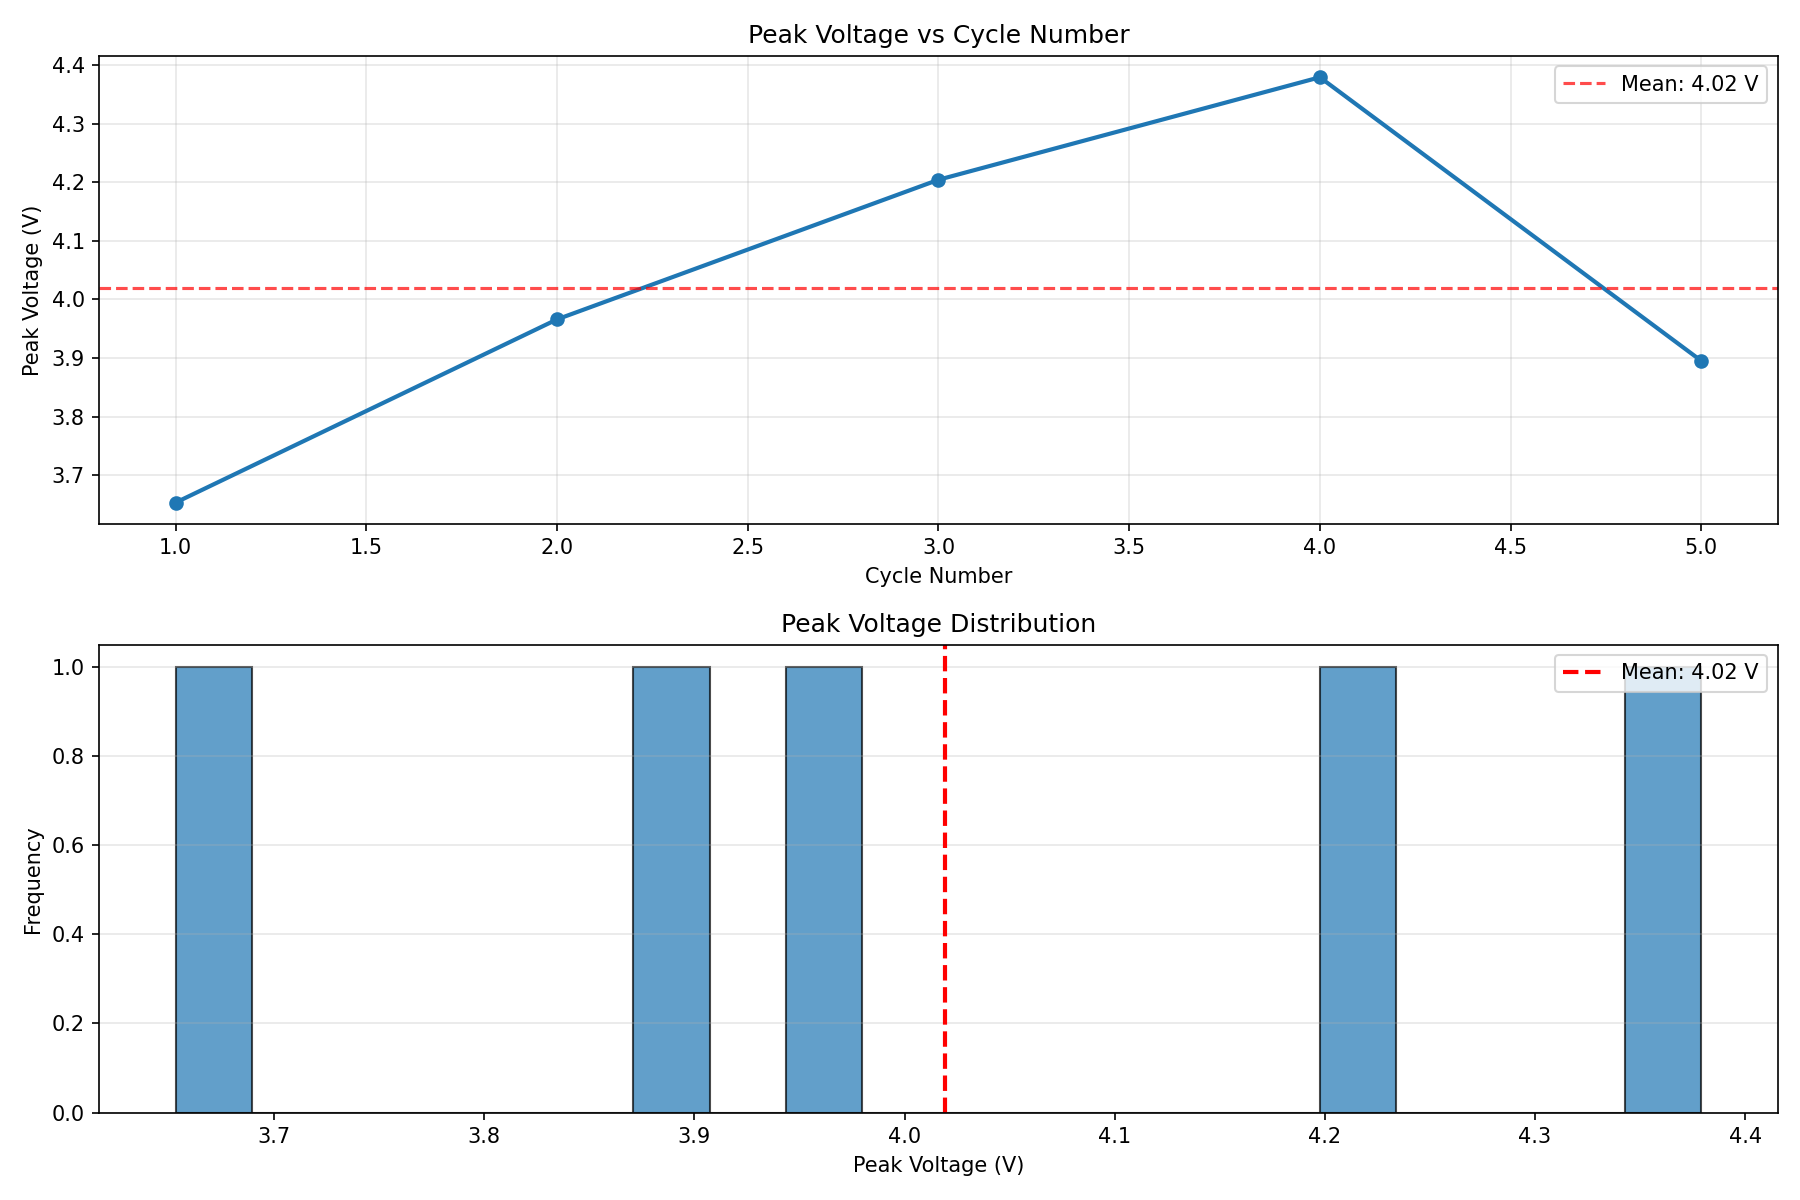

The file beside this chart, header and first rows:
Cycle, Peak_Voltage_V
1, 3.653
2, 3.966
3, 4.204
4, 4.379
5, 3.895
